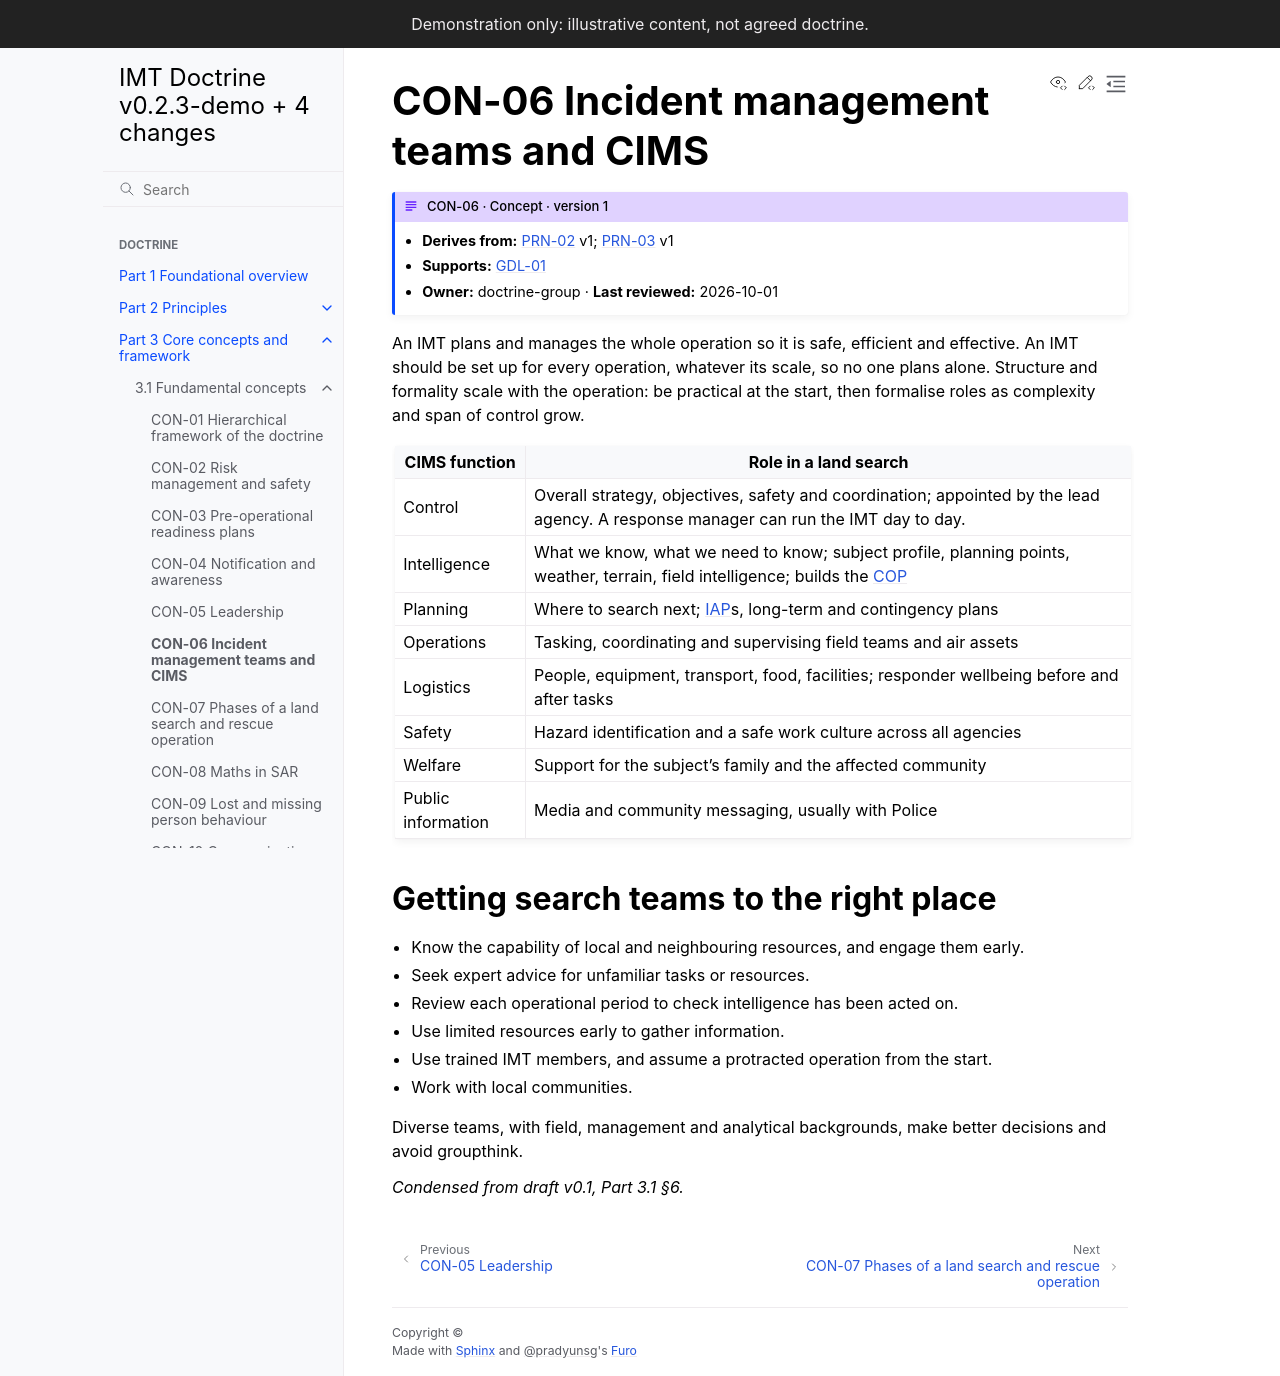

repository: schmidtnz/imt-doctrine · page: pr-preview/pr-31/part-3/3-1-concepts/con-06-imt-cims.html · generator: sphinx

---
id: CON-06
type: concept
title: Incident management teams and CIMS
version: 1
derives_from:
  PRN-02: 1
  PRN-03: 1
owner: doctrine-group
last_reviewed: 2026-10-01
---

# CON-06 Incident management teams and CIMS

An IMT plans and manages the whole operation so it is safe, efficient and effective. An IMT should be set up for every operation, whatever its scale, so no one plans alone. Structure and formality scale with the operation: be practical at the start, then formalise roles as complexity and span of control grow.

| CIMS function | Role in a land search |
|---|---|
| Control | Overall strategy, objectives, safety and coordination; appointed by the lead agency. A response manager can run the IMT day to day. |
| Intelligence | What we know, what we need to know; subject profile, planning points, weather, terrain, field intelligence; builds the {term}`COP` |
| Planning | Where to search next; {term}`IAP`s, long-term and contingency plans |
| Operations | Tasking, coordinating and supervising field teams and air assets |
| Logistics | People, equipment, transport, food, facilities; responder wellbeing before and after tasks |
| Safety | Hazard identification and a safe work culture across all agencies |
| Welfare | Support for the subject's family and the affected community |
| Public information | Media and community messaging, usually with Police |

## Getting search teams to the right place

- Know the capability of local and neighbouring resources, and engage them early.
- Seek expert advice for unfamiliar tasks or resources.
- Review each operational period to check intelligence has been acted on.
- Use limited resources early to gather information.
- Use trained IMT members, and assume a protracted operation from the start.
- Work with local communities.

Diverse teams, with field, management and analytical backgrounds, make better decisions and avoid groupthink.

*Condensed from draft v0.1, Part 3.1 §6.*
